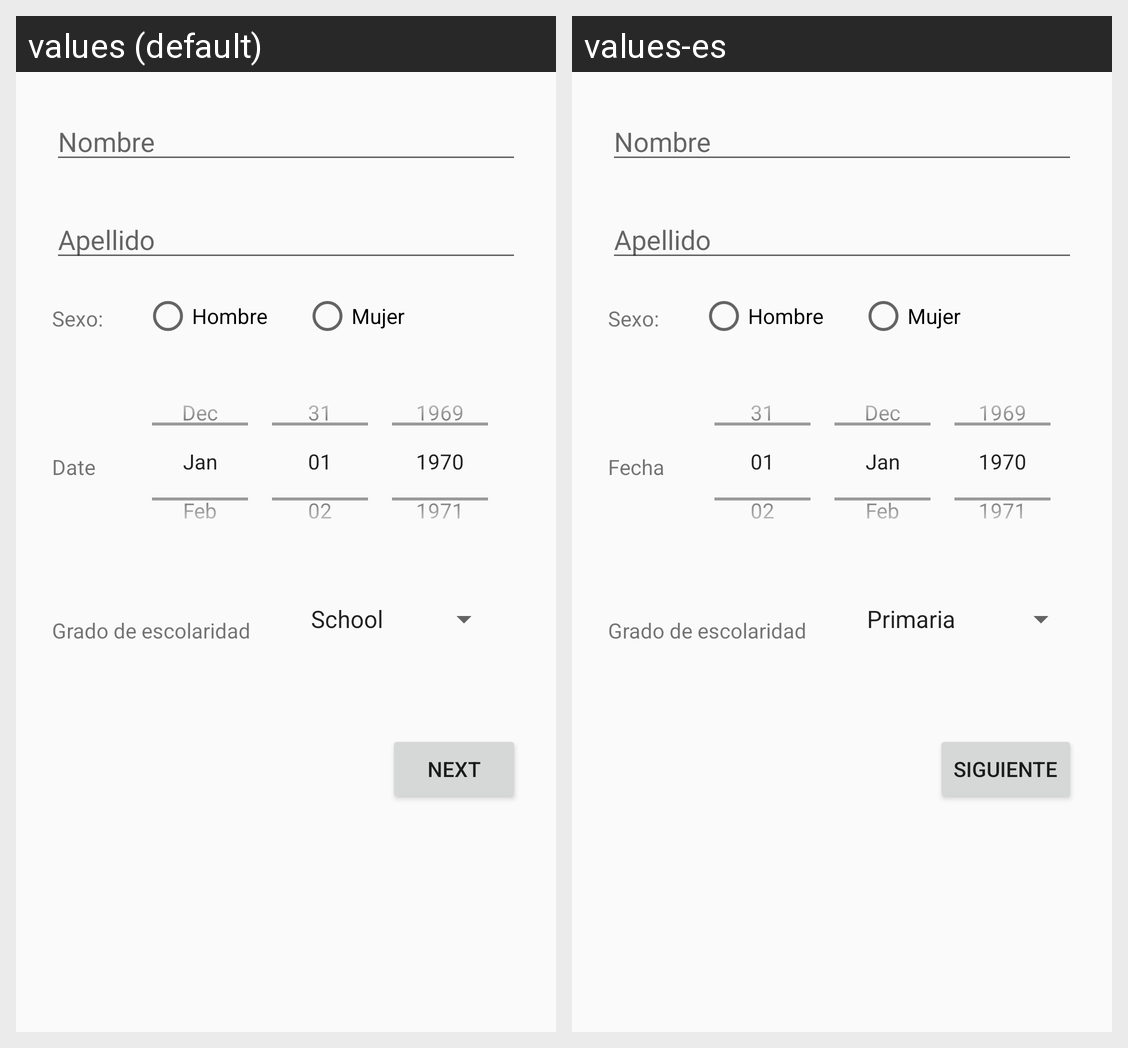

This grid shows one Android layout under two languages. Give, for every string resource on the screen, its name, the default text and each shown locale's text.
Android screen res/layout/activity_personal_data.xml rendered under 2 locales, left to right: values (default), values-es. Device: Nexus 5 (rendered at 1080×1920; each locale shown at half size, 540×960, under a caption strip naming it); theme Theme.LabsCM20231Gr09.
Strings drawn on this screen, with the default value and each locale's value (text and hints the layout hard-codes, and strings that could not be matched under every locale, appear in the picture but are not listed):

text_datepicker
  values: Date
  values-es: Fecha

btn_next
  values: Next
  values-es: Siguiente
